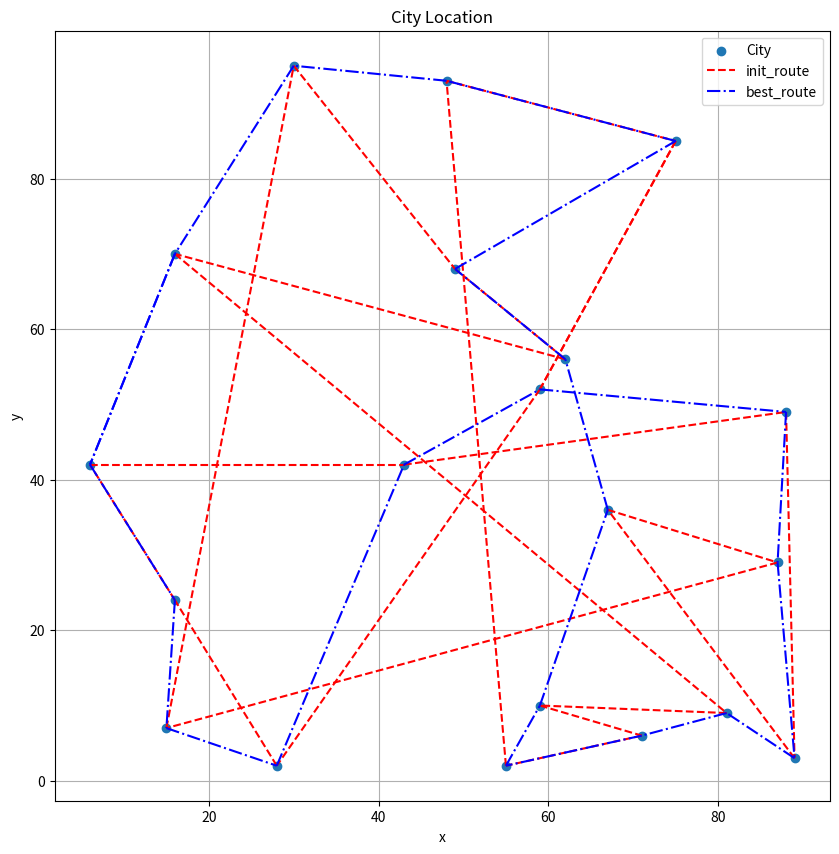
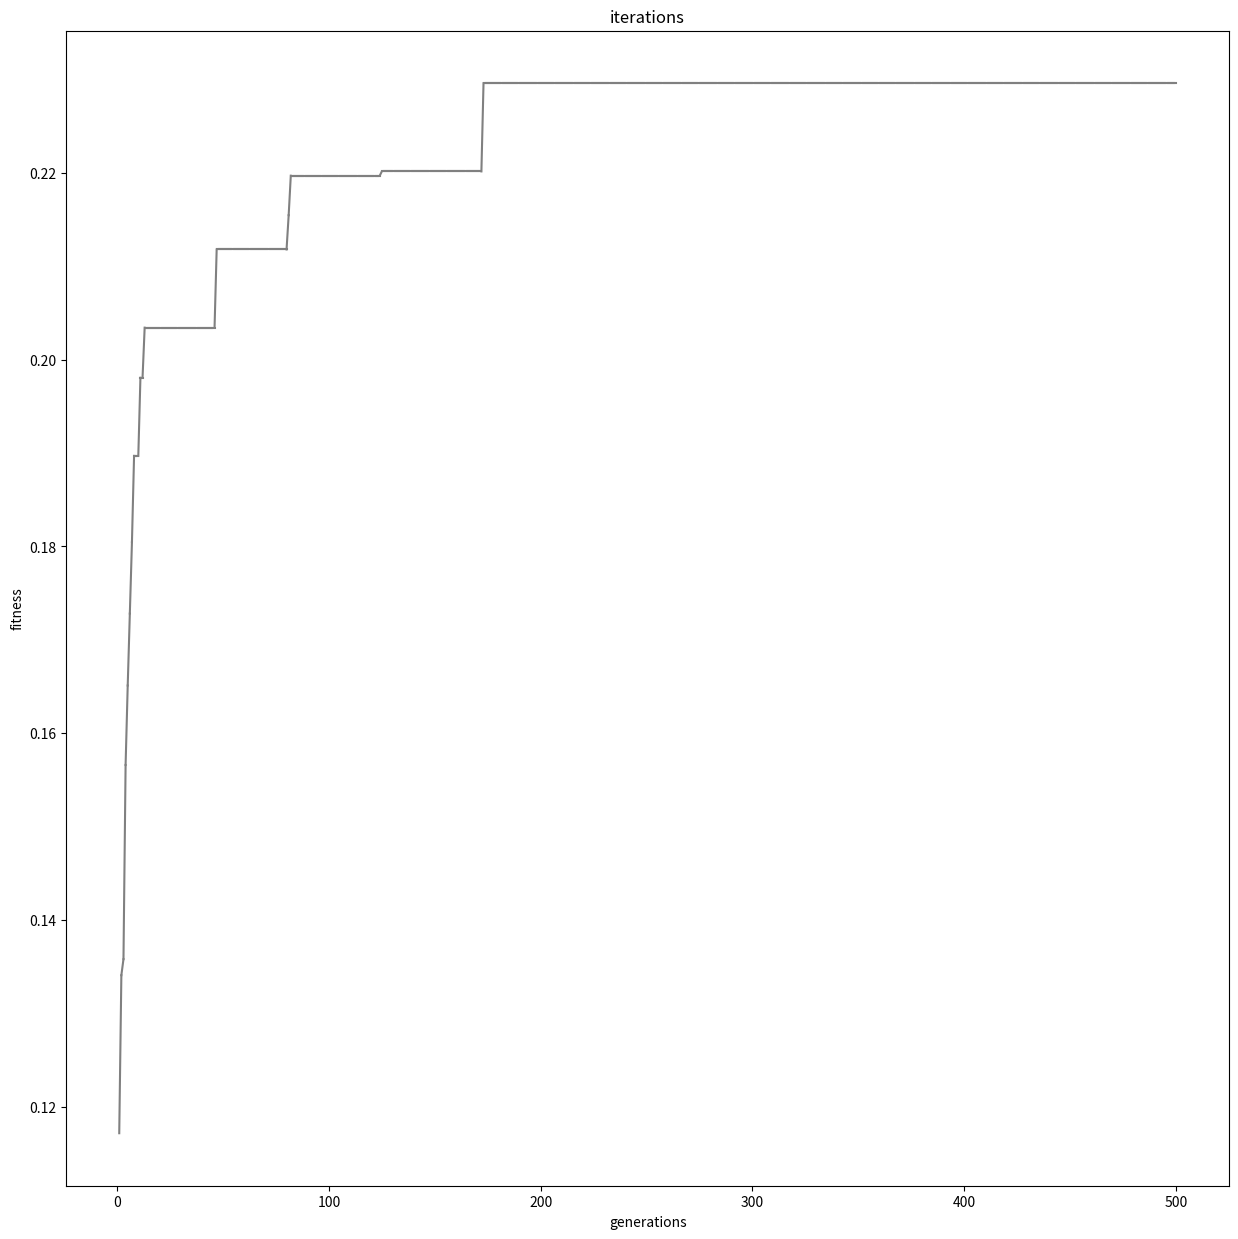

The script that saved these images, in order:
import random
import math
import matplotlib.pyplot as plt
#import panda as pd

#生成地图,total 地图 是从(0,length)两边取到
def generate_map(length,total):
    flag = [[0 for j in range(total+1)] for i in range(total+1)]
    map = []
    while(length):
        coordinate_x = random.randint(0,100)
        coordinate_y = random.randint(0,100)
        if(flag[coordinate_x][coordinate_y] == 0):
            map.append((coordinate_x,coordinate_y))
            flag[coordinate_x][coordinate_y] = 1
            length-=1
    return map

#计算地图各城市的距离
def distance_cal(map):
    distance_twopoints = [[0 for j in range(length)] for i in range(length)]
    for i in range(length):
        for j in range(length):
            distance_twopoints[i][j] = math.sqrt((map[i][0]-map[j][0])**2+(map[i][1]-map[j][1])**2)
    return distance_twopoints

#初始化种群
def generate_initial_population():
    population = []
    for _ in range(population_size):
        population.append(random.sample(range(length),length))
    return population

#计算总距离
def sum_distance():
    sum_distance = []
    for i in range(population_size):#规模 = population_size
        sum = 0
        for j in range(length):
            sum+=distance[population[i][j]][population[i][(j+1)%length]]
        sum_distance.append(sum)
    return sum_distance

#适应度计算
def fitness_cal():
    sum = sum_distance()
    fitness = [total/dis for dis in sum]
    return fitness

#选择优良父辈
def select_betterparents():
    fitness_deal = [(fitness[i],i) for i in range(population_size)]
    sorted_population = [num[1] for num in sorted(fitness_deal,key= lambda compared_one:compared_one[0],reverse= True)]
    return sorted_population[:selected_size]#返回前selected_size的父辈

#交叉繁衍
def crossover(parent1,parent2):
    #旅行商问题的交叉不能直接选取节点交换，因为每个城市都需要遍历，并且只能遍历一次
    startGene = random.randint(0,length-1)
    endGene = random.randint(0,length-1)

    while(startGene == endGene):
        endGene = random.randint(0,length-1)
    
    if(startGene>endGene):
        startGene,endGene = endGene,startGene
    
    #print(startGene,endGene) #便于调试
    #print(parent1)
    #print(parent2)
    childpart1 = [parent1[i] for i in range(startGene,endGene+1)]
    childpart2 = [item for item in parent2 if item not in childpart1]
    child = childpart1 + childpart2
    #print(child)
    return child

#变异
def mutate(ones):
    for swapone in range(length):
        if random.random() < mutate_rate:
            swapanother = random.randint(0,length-1)
            ones[swapone],ones[swapanother] = ones[swapanother],ones[swapone]
    return ones

#进化,每一代要经历的
def evolve_population(t):
    
    sorted_population = select_betterparents()#是一个整数数组
    
    if(t == 0 or t == generations - 1):
        way = [(map[i][0],map[i][1]) for i in population[sorted_population[0]]]
        print(way)
        print("sum distance")
        print(sum_distance()[sorted_population[0]])
        
        
        if(t == 0):
            color = 'red'
            label = 'init_route'
            linestyle = '--'
        else:
            color = 'blue'
            label = 'best_route'
            linestyle = '-.'
        for j in range(length):
            if(j==0):
                #暂时不知道怎么修改
                plt.plot([way[j][0],way[(j+1)%length][0]],[way[j][1],way[(j+1)%length][1]],color = color,linestyle = linestyle,label = label)
            plt.plot([way[j][0],way[(j+1)%length][0]],[way[j][1],way[(j+1)%length][1]],color = color,linestyle = linestyle)


        
    data_generation.append(fitness[sorted_population[0]])

    unchanged_parents = [population[i] for i in sorted_population] #是上面数组的种群
    children = []
    for _ in range(population_size - selected_size):
        parent1 = random.choice(sorted_population)
        parent2 = random.choice(sorted_population)
        while(parent2 == parent1):
            parent2 = random.choice(sorted_population)
        child = crossover(population[sorted_population[0]],population[sorted_population[1]])
        children.append(mutate(child))
    return unchanged_parents + children

#整合运行程序
def GA_TravelerProblem():
    return 

#轨迹图初始化
def plot_trace():
    plt.figure(figsize=(10,10))
    plt.scatter([point[0] for point in map],[point[1] for point in map],label = 'City')
    plt.title('City Location')
    plt.xlabel('x')
    plt.ylabel('y')
    plt.grid(True)
    #下面这部分必须要数据迭代完才能画
    '''
    plt.legend()
    plt.show()
    '''

#迭代图
def plot_iterations():
    plt.figure(figsize=(15,15))
    for i in range(generations-1):
        plt.plot([i+1,i+2],[data_generation[i],data_generation[i+1]],color = 'gray')
    plt.title('iterations')
    plt.xlabel('generations')
    plt.ylabel('fitness')
    plt.show()

#旅行商问题
#输入量
#total 表示地图大小 ; length 表示城市数量 ; map 表示随机生成的地图网络 ； distance 表示两个城市之间的距离
#population_size 表示种群规模 ; selected_size 表示选择交叉繁衍的父辈规模 ; generations 表示遗传代数 ; mutation_rate = 0.01
run_num = 10

total = 100
length = 20
population_size = 100
selected_size = 20
generations = 500
mutate_rate = 0.01

init_fitness = []
best_fitness = []


#生成地图，和计算各个城市的距离
map = generate_map(length,total)
distance = distance_cal(map)

#表示城市坐标图
plot_trace()

print(map)

data_generation = [] #存储不同迭代次数下的适应度最值

#初始化种群,初始化适应度
population = generate_initial_population()
fitness = fitness_cal()

#种群更新
for i in range(generations):
    population =evolve_population(i)
    fitness = fitness_cal()
#打印最优策略
best_route = population[select_betterparents()[0]]
print(best_route)

plt.legend()
plt.show()

plot_iterations()
        
